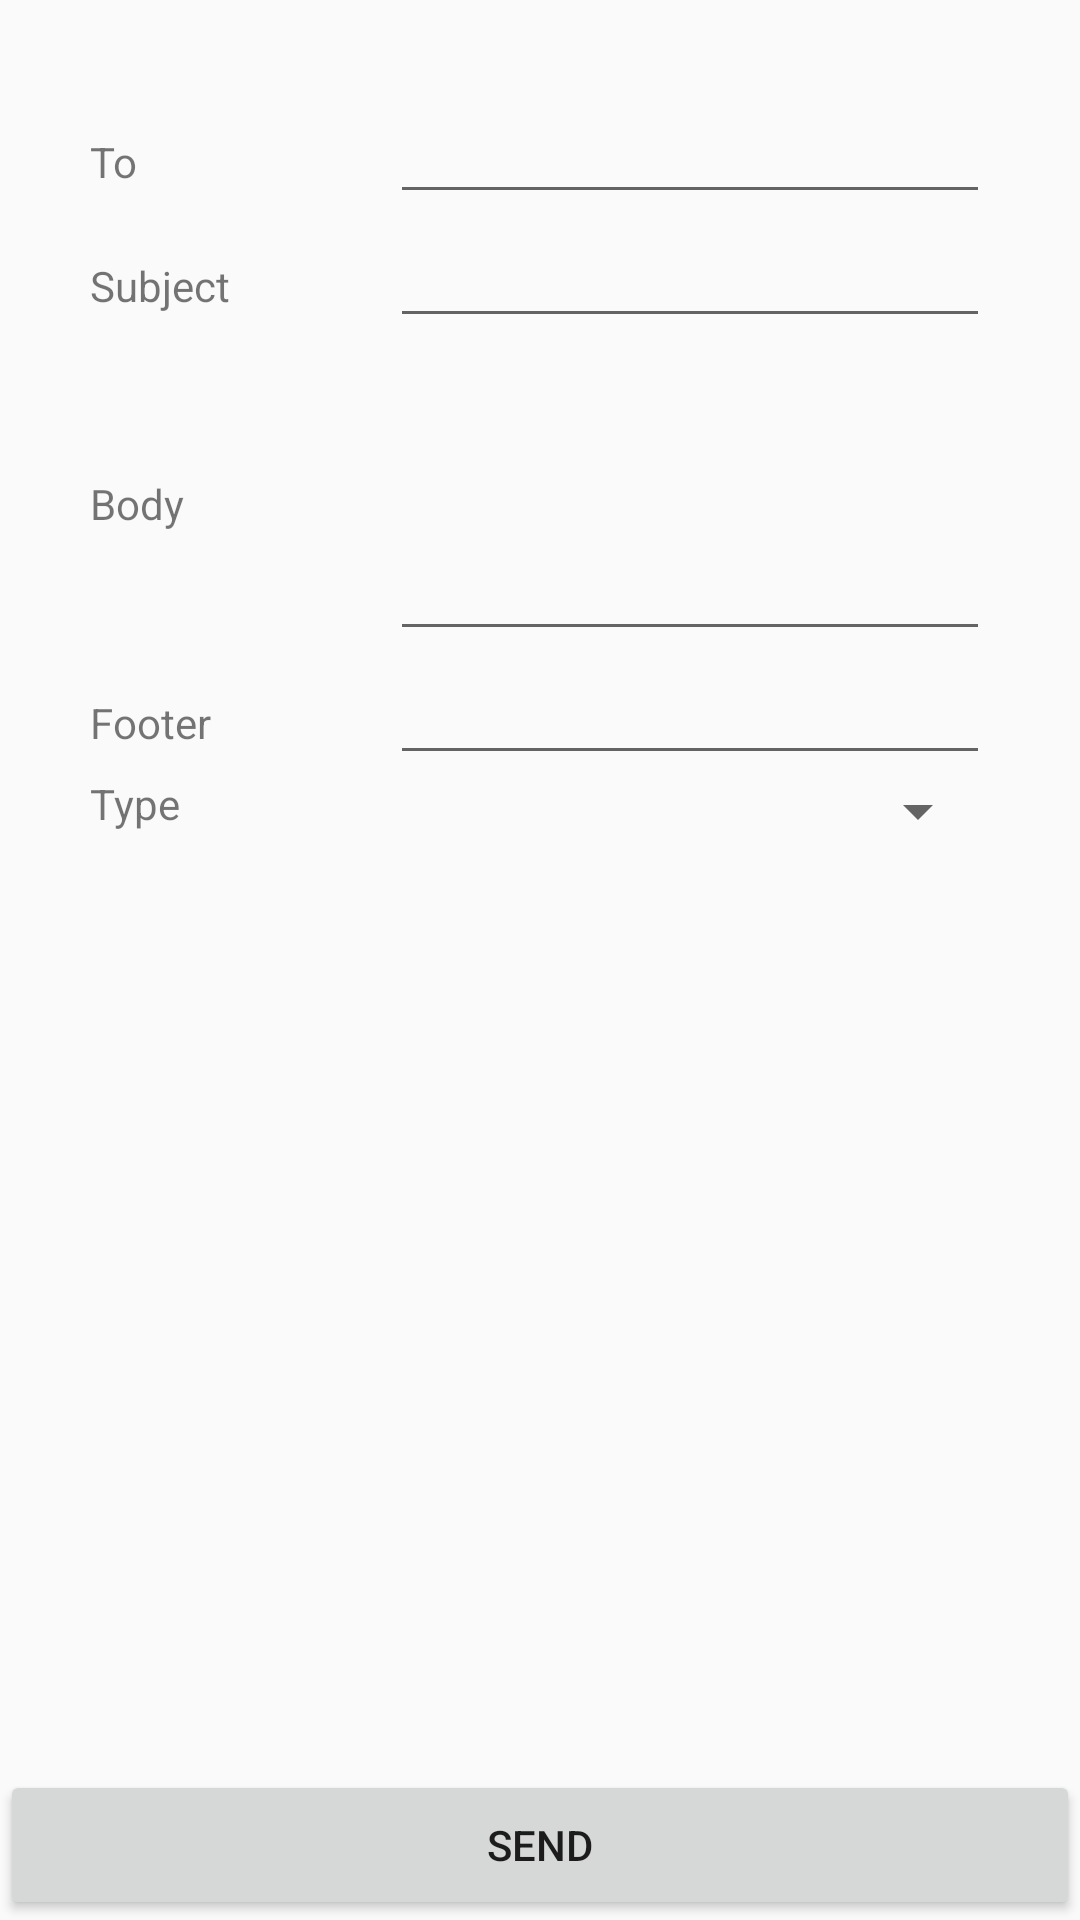

Here is an Android app screen rendered from its layout file. Give the layout XML and the strings, colors and styles it references.
<!-- AndroidManifest.xml: application theme AppTheme -->
<!-- res/layout/fragment_email.xml -->
<?xml version="1.0" encoding="utf-8"?>
<RelativeLayout xmlns:android="http://schemas.android.com/apk/res/android"
    android:layout_width="match_parent"
    android:layout_height="match_parent"
    android:padding="0dp"
    android:layout_margin="0dp"
    >

    <LinearLayout
        android:layout_width="match_parent"
        android:layout_height="match_parent"
        android:orientation="vertical"
        android:padding="30dp"
        android:paddingBottom="50dp">

        <LinearLayout
            android:layout_width="match_parent"
            android:layout_height="wrap_content"
            android:orientation="horizontal">
            <TextView
                android:layout_width="100dp"
                android:layout_height="wrap_content"
                android:text="To"/>
            <EditText
                android:id="@+id/edt_to"
                android:layout_width="match_parent"
                android:layout_height="wrap_content"
                android:singleLine="true"/>
        </LinearLayout>

        <LinearLayout
            android:layout_width="match_parent"
            android:layout_height="wrap_content"
            android:orientation="horizontal">
            <TextView
                android:layout_width="100dp"
                android:layout_height="wrap_content"
                android:text="Subject"/>
            <EditText
                android:id="@+id/edt_subject"
                android:layout_width="match_parent"
                android:layout_height="wrap_content"
                android:singleLine="true"/>
        </LinearLayout>

        <LinearLayout
            android:layout_width="match_parent"
            android:layout_height="wrap_content"
            android:orientation="horizontal">
            <TextView
                android:layout_width="100dp"
                android:layout_height="wrap_content"
                android:layout_gravity="top"
                android:text="Body"/>
            <EditText
                android:id="@+id/edt_body"
                android:layout_width="match_parent"
                android:layout_height="wrap_content"
                android:minLines="4"
                android:maxHeight="122dp"
                />
        </LinearLayout>

        <LinearLayout
            android:layout_width="match_parent"
            android:layout_height="wrap_content"
            android:orientation="horizontal">
            <TextView
                android:layout_width="100dp"
                android:layout_height="wrap_content"
                android:text="Footer"/>
            <EditText
                android:layout_width="match_parent"
                android:layout_height="wrap_content"
                android:singleLine="true"/>
        </LinearLayout>

        <LinearLayout
            android:layout_width="match_parent"
            android:layout_height="wrap_content"
            android:orientation="horizontal">
            <TextView
                android:layout_width="100dp"
                android:layout_height="wrap_content"
                android:text="Type"/>
            <Spinner
                android:id="@+id/spinner_type"
                android:layout_width="match_parent"
                android:layout_height="wrap_content"></Spinner>
        </LinearLayout>

    </LinearLayout>
    <Button
        android:id="@+id/btn_send"
        android:layout_width="match_parent"
        android:layout_height="50dp"
        android:layout_alignParentBottom="true"
        android:layout_centerHorizontal="true"
        android:text="Send"/>
</RelativeLayout>
<!-- resources referenced by this layout -->
<resources>
  <style name="AppTheme" parent="Theme.AppCompat.Light.NoActionBar">
  
          <item name="colorPrimary">@color/ColorPrimary</item>
          <item name="colorPrimaryDark">@color/ColorPrimaryDark</item>
  
      </style>
  <color name="ColorPrimary">#00897B</color>
  <color name="ColorPrimaryDark">#00695C</color>
</resources>
